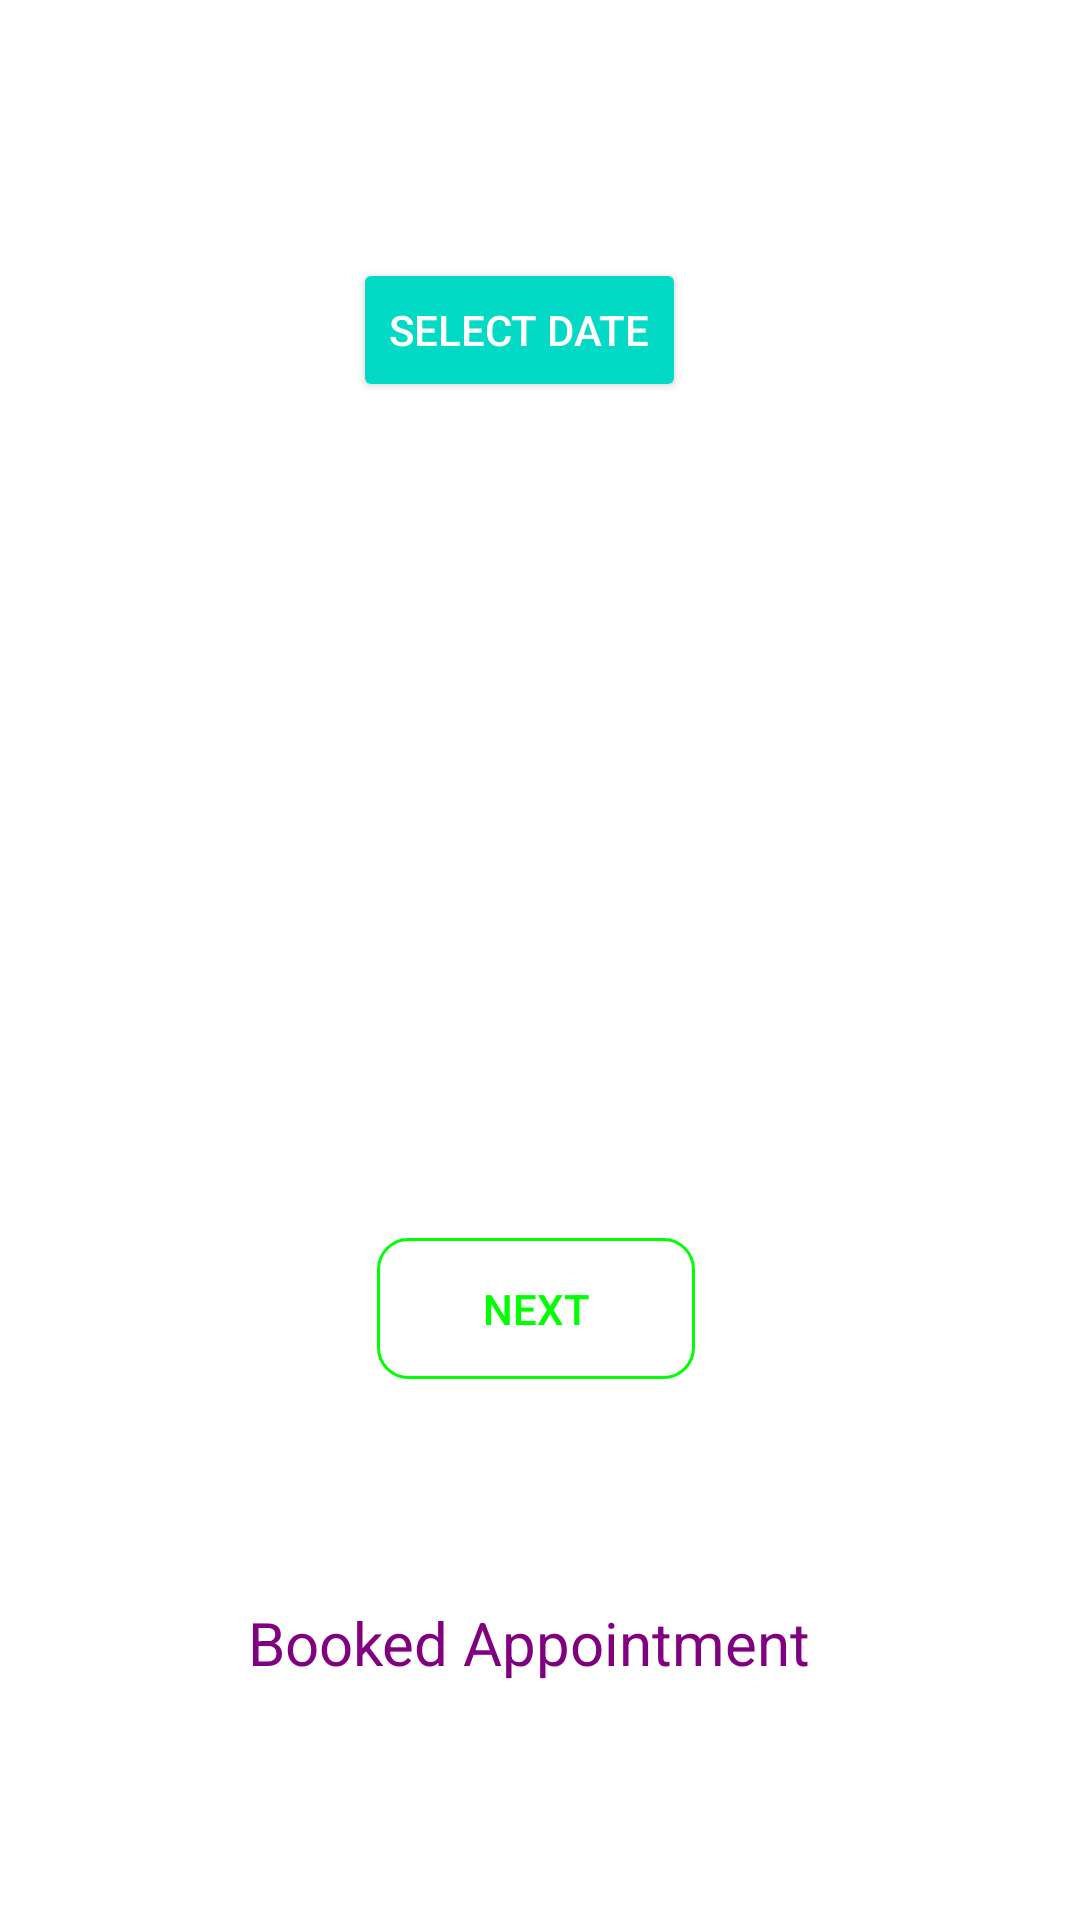

Reconstruct the res/layout file that produces this screen, plus the resources it refers to.
<!-- AndroidManifest.xml: application theme Theme.MyApp -->
<!-- res/layout/activity_book_appointment.xml -->
<?xml version="1.0" encoding="utf-8"?>
<androidx.constraintlayout.widget.ConstraintLayout xmlns:android="http://schemas.android.com/apk/res/android"
    xmlns:app="http://schemas.android.com/apk/res-auto"
    xmlns:tools="http://schemas.android.com/tools"
    android:layout_width="match_parent"
    android:layout_height="match_parent"
    tools:context=".bookAppointment">

    
    
    
    
    
    
    
    
    
    
    

    
    
    
    
    
    
    
    
    
    
    
    

    <TextView
        android:id="@+id/dateTextView1"
        android:layout_width="wrap_content"
        android:layout_height="wrap_content"
        android:layout_marginTop="56dp"
        android:textAppearance="@style/TextAppearance.AppCompat.Display1"
        app:layout_constraintBottom_toTopOf="@+id/btn_next2"
        app:layout_constraintEnd_toEndOf="parent"
        app:layout_constraintHorizontal_bias="0.497"
        app:layout_constraintStart_toStartOf="parent"
        app:layout_constraintTop_toBottomOf="@+id/dateButton1"
        app:layout_constraintVertical_bias="0.232" />

    <Button
        android:id="@+id/dateButton1"
        style="@style/Widget.AppCompat.Button.Colored"
        android:layout_width="wrap_content"
        android:layout_height="wrap_content"
        android:text="select date"
        app:layout_constraintBottom_toBottomOf="parent"
        app:layout_constraintEnd_toEndOf="parent"
        app:layout_constraintHorizontal_bias="0.472"
        app:layout_constraintStart_toStartOf="parent"
        app:layout_constraintTop_toTopOf="parent"
        app:layout_constraintVertical_bias="0.145"
        app:layout_constraintVertical_chainStyle="packed" />

    <Button
        android:id="@+id/btn_next2"
        android:layout_width="106dp"
        android:layout_height="47dp"
        android:background="@drawable/custom_button2"
        android:text="Next"
        android:textColor="#00FF00"
        app:layout_constraintBottom_toBottomOf="parent"
        app:layout_constraintEnd_toEndOf="parent"
        app:layout_constraintHorizontal_bias="0.495"
        app:layout_constraintStart_toStartOf="parent"
        app:layout_constraintTop_toBottomOf="@+id/dateButton1"
        app:layout_constraintVertical_bias="0.607" />

    <TextView
        android:id="@+id/bookedAppointment"
        android:layout_width="200dp"
        android:layout_height="50dp"
        android:text="Booked Appointment"
        android:textColor="#800080"
        android:textSize="20sp"
        app:layout_constraintBottom_toBottomOf="parent"
        app:layout_constraintEnd_toEndOf="parent"
        app:layout_constraintHorizontal_bias="0.516"
        app:layout_constraintStart_toStartOf="parent"
        app:layout_constraintTop_toTopOf="parent"
        app:layout_constraintVertical_bias="0.905" />


</androidx.constraintlayout.widget.ConstraintLayout>
<!-- resources referenced by this layout -->
<resources>
  <!-- drawable custom_button2 (drawable) -->
  <?xml version="1.0" encoding="utf-8"?>
  <shape xmlns:android="http://schemas.android.com/apk/res/android" android:shape="rectangle">
      <stroke android:color="#00FF00" android:width="1dp"/>
      <corners android:radius="10dp"/>
  </shape>
  <style name="Theme.MyApp" parent="Theme.MaterialComponents.Light.DarkActionBar">
         <item name="colorPrimary">@color/colorPrimary</item>
         <item name="colorPrimaryDark">@color/colorPrimaryDark</item>
         <item name="colorAccent">@color/colorAccent</item>
      </style>
  <color name="colorPrimary">#6200EE</color>
  <color name="colorPrimaryDark">#3700B3</color>
  <color name="colorAccent">#03DAC5</color>
</resources>
